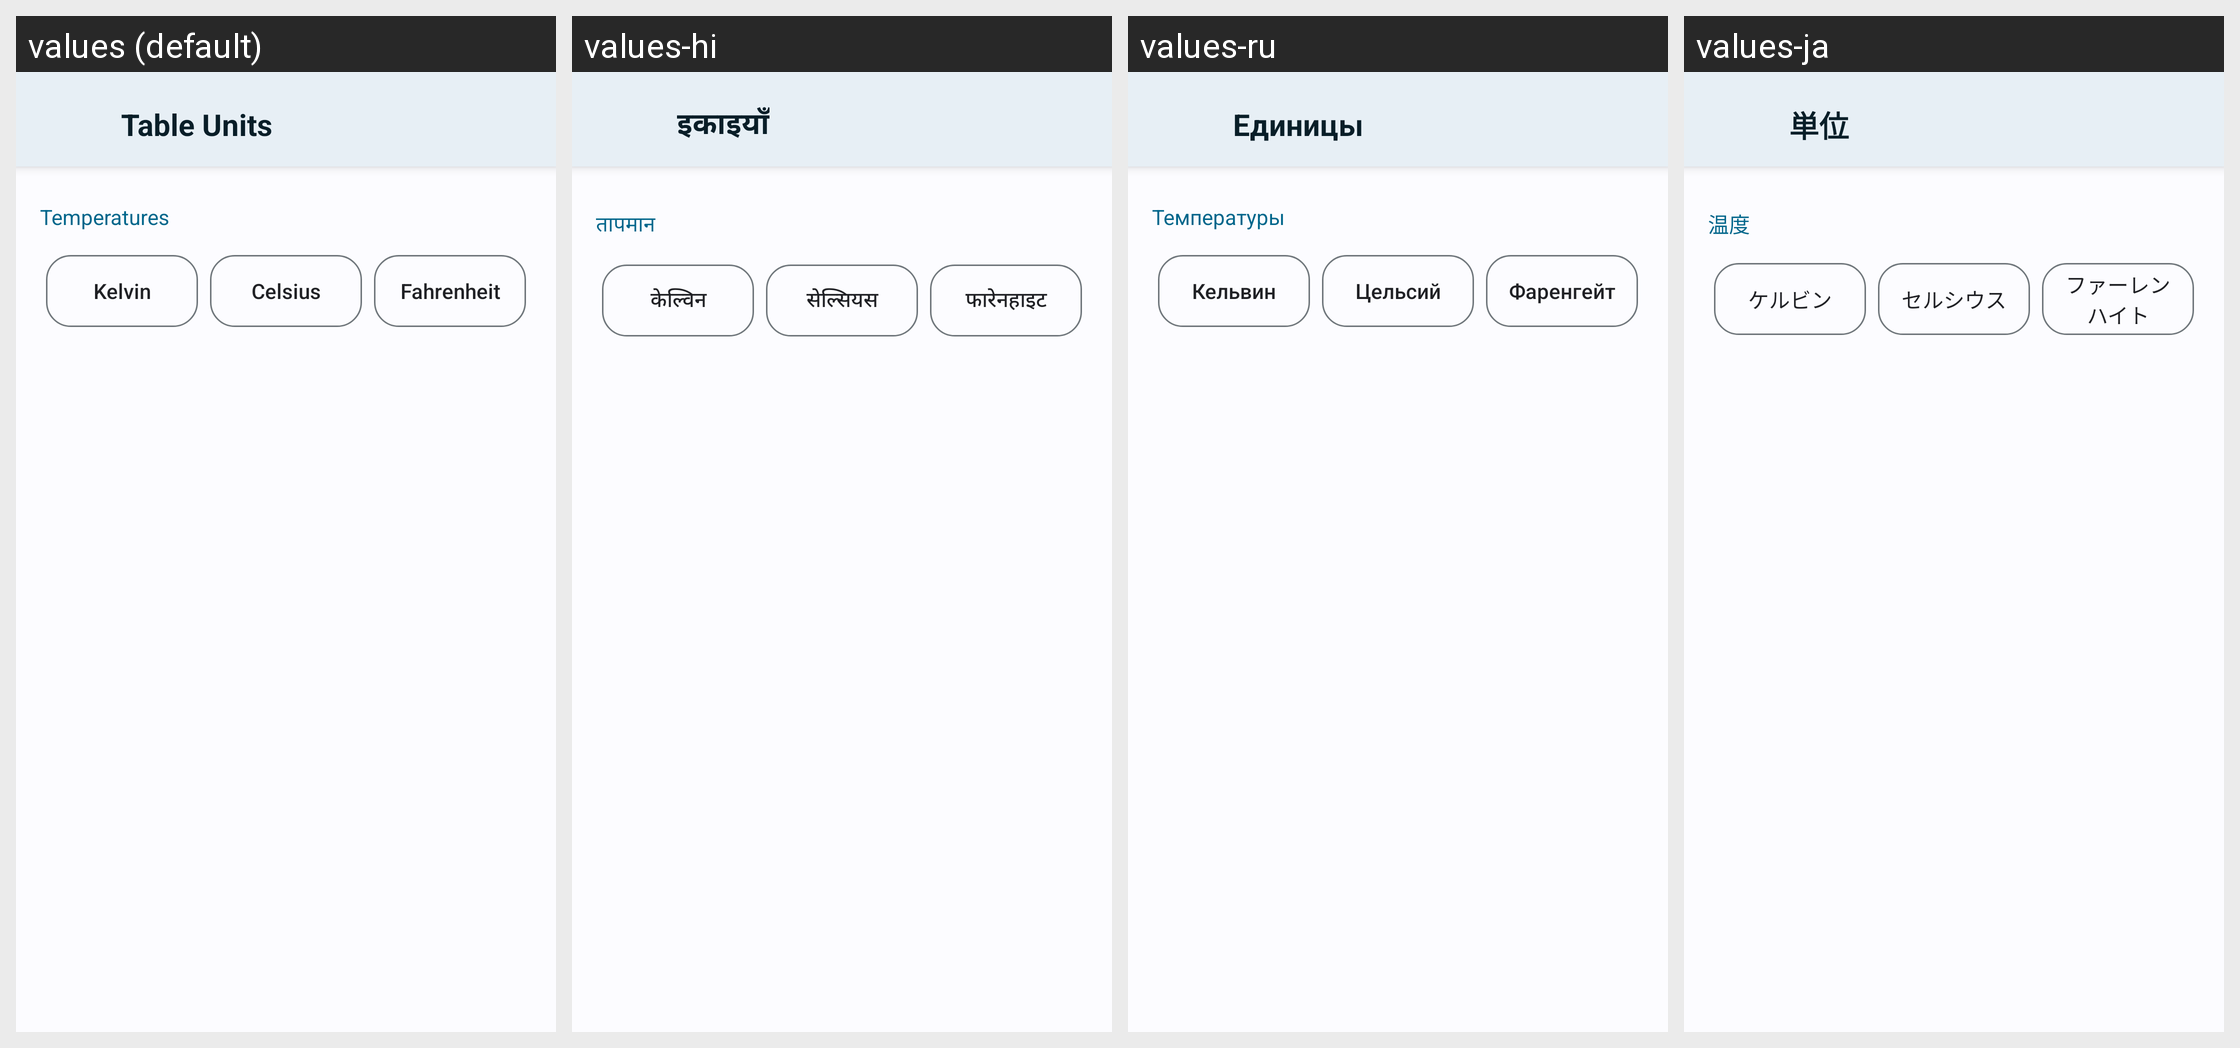

This grid shows one Android layout under several languages. Give, for every string resource on the screen, its name, the default text and each shown locale's text.
Android screen res/layout/a_unit.xml rendered under 4 locales, left to right: values (default), values-hi, values-ru, values-ja. Device: Nexus 5 (rendered at 1080×1920; each locale shown at half size, 540×960, under a caption strip naming it); theme AppTheme.
Other locales in the repository, not shown: values-ar, values-de, values-es, values-fr, values-in, values-it, values-ko, values-pt, values-pt-rBR, values-th, values-vi, values-zh, values-zh-rTW.
Strings drawn on this screen, with the default value and each locale's value (text and hints the layout hard-codes, and strings that could not be matched under every locale, appear in the picture but are not listed):

activity_unit_title
  values: Table Units
  values-hi: इकाइयाँ
  values-ru: Единицы
  values-ja: 単位

unit_temperature
  values: Temperatures
  values-hi: तापमान
  values-ru: Температуры
  values-ja: 温度

kelvin
  values: Kelvin
  values-hi: केल्विन
  values-ru: Кельвин
  values-ja: ケルビン

celsius
  values: Celsius
  values-hi: सेल्सियस
  values-ru: Цельсий
  values-ja: セルシウス

fahrenheit
  values: Fahrenheit
  values-hi: फारेनहाइट
  values-ru: Фаренгейт
  values-ja: ファーレンハイト
